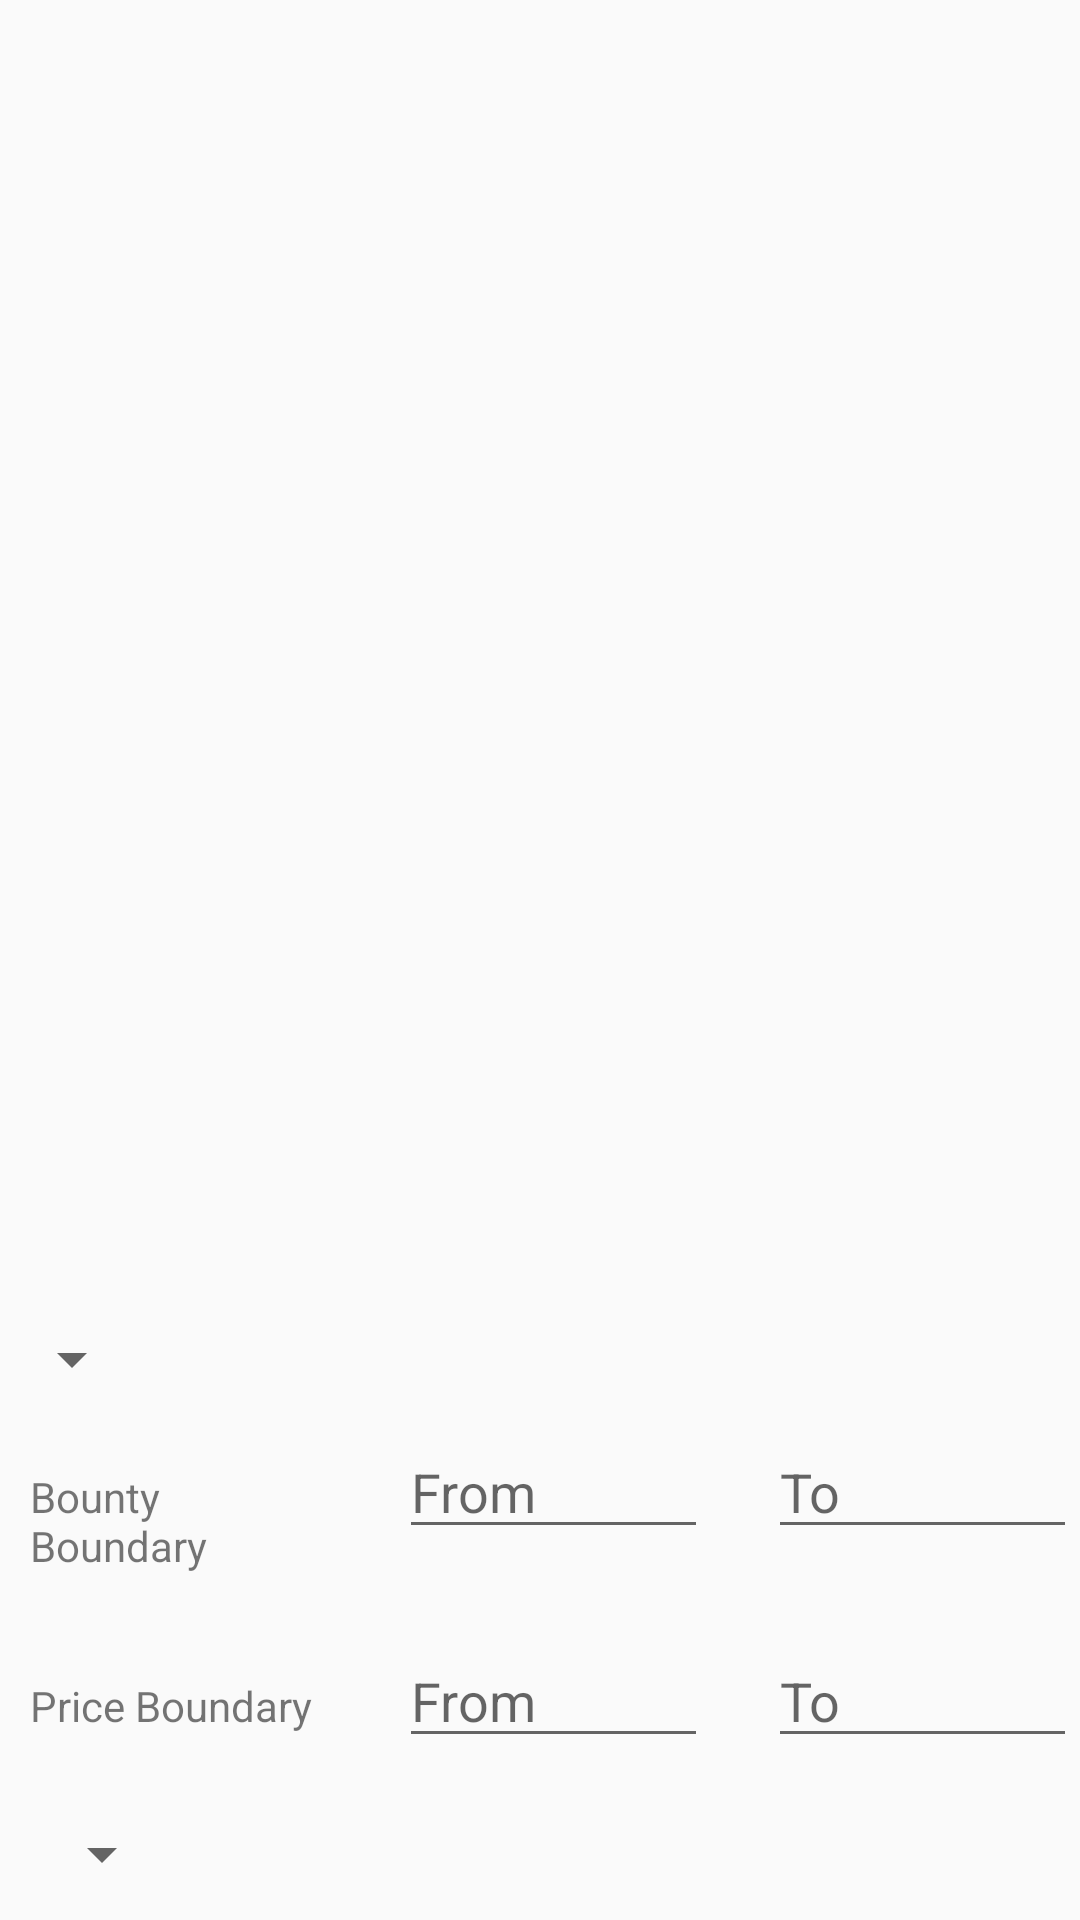

The Android layout XML behind this screen, and the referenced resources:
<!-- AndroidManifest.xml: application theme AppTheme -->
<!-- res/layout/filter.xml -->
<?xml version="1.0" encoding="utf-8"?>
<GridLayout xmlns:android="http://schemas.android.com/apk/res/android"
    android:layout_width="match_parent"
    android:layout_height="match_parent"
    android:columnCount="3"
    android:orientation="horizontal"
    android:rowCount="5">

    <Spinner
        android:layout_width="wrap_content"
        android:layout_height="wrap_content"
        android:id="@+id/spReqOrOfferInFilter"
        android:layout_row="1"
        android:layout_column="0"
        android:layout_columnSpan="3" />

    <TextView
        android:id="@+id/bountyView"
        android:layout_width="50pt"
        android:layout_height="wrap_content"
        android:layout_column="0"
        android:layout_margin="10dp"
        android:layout_row="2"
        android:text="Bounty Boundary" />

    <EditText
        android:id="@+id/bountyLower"
        android:layout_width="50pt"
        android:layout_height="wrap_content"
        android:layout_column="1"
        android:layout_margin="10dp"
        android:layout_row="2"
        android:inputType="number"
        android:hint="From" />

    <EditText
        android:id="@+id/bountyUpper"
        android:layout_width="50pt"
        android:layout_height="wrap_content"
        android:layout_column="2"
        android:layout_margin="10dp"
        android:layout_row="2"
        android:ems="10"
        android:inputType="number"
        android:hint="To" />

    <TextView
        android:id="@+id/PriceView"
        android:layout_width="50pt"
        android:layout_height="wrap_content"
        android:layout_column="0"
        android:layout_margin="10dp"
        android:layout_row="3"
        android:text="Price Boundary" />

    <EditText
        android:id="@+id/priceLower"
        android:layout_width="50pt"
        android:layout_height="wrap_content"
        android:layout_column="1"
        android:layout_margin="10dp"
        android:layout_row="3"
        android:inputType="number"
        android:hint="From" />

    <EditText
        android:id="@+id/priceUpper"
        android:layout_width="50pt"
        android:layout_height="wrap_content"
        android:layout_column="2"
        android:layout_margin="10dp"
        android:layout_row="3"
        android:ems="10"
        android:inputType="number"
        android:hint="To" />

    <Spinner
        android:id="@+id/spCategoryInFilter"
        android:layout_width="wrap_content"
        android:layout_height="wrap_content"
        android:layout_margin="10dp"
        android:focusableInTouchMode="false"
        android:spinnerMode="dropdown"
        android:layout_row="4"
        android:layout_column="0"
        android:layout_columnSpan="3" />
</GridLayout>
<!-- resources referenced by this layout -->
<resources>
  <style name="AppTheme" parent="Theme.AppCompat.Light">
          
          <item name="colorPrimary">@color/colorPrimary</item>
          <item name="colorPrimaryDark">@color/colorPrimaryDark</item>
          <item name="colorAccent">@color/colorAccent</item>
      </style>
  <!-- not gathered from this repository: default colours our renderer supplied (Android Studio template values) -->
  <color name="colorPrimary">#FF6200EE</color>
  <color name="colorPrimaryDark">#FF3700B3</color>
  <color name="colorAccent">#FF03DAC5</color>
</resources>
